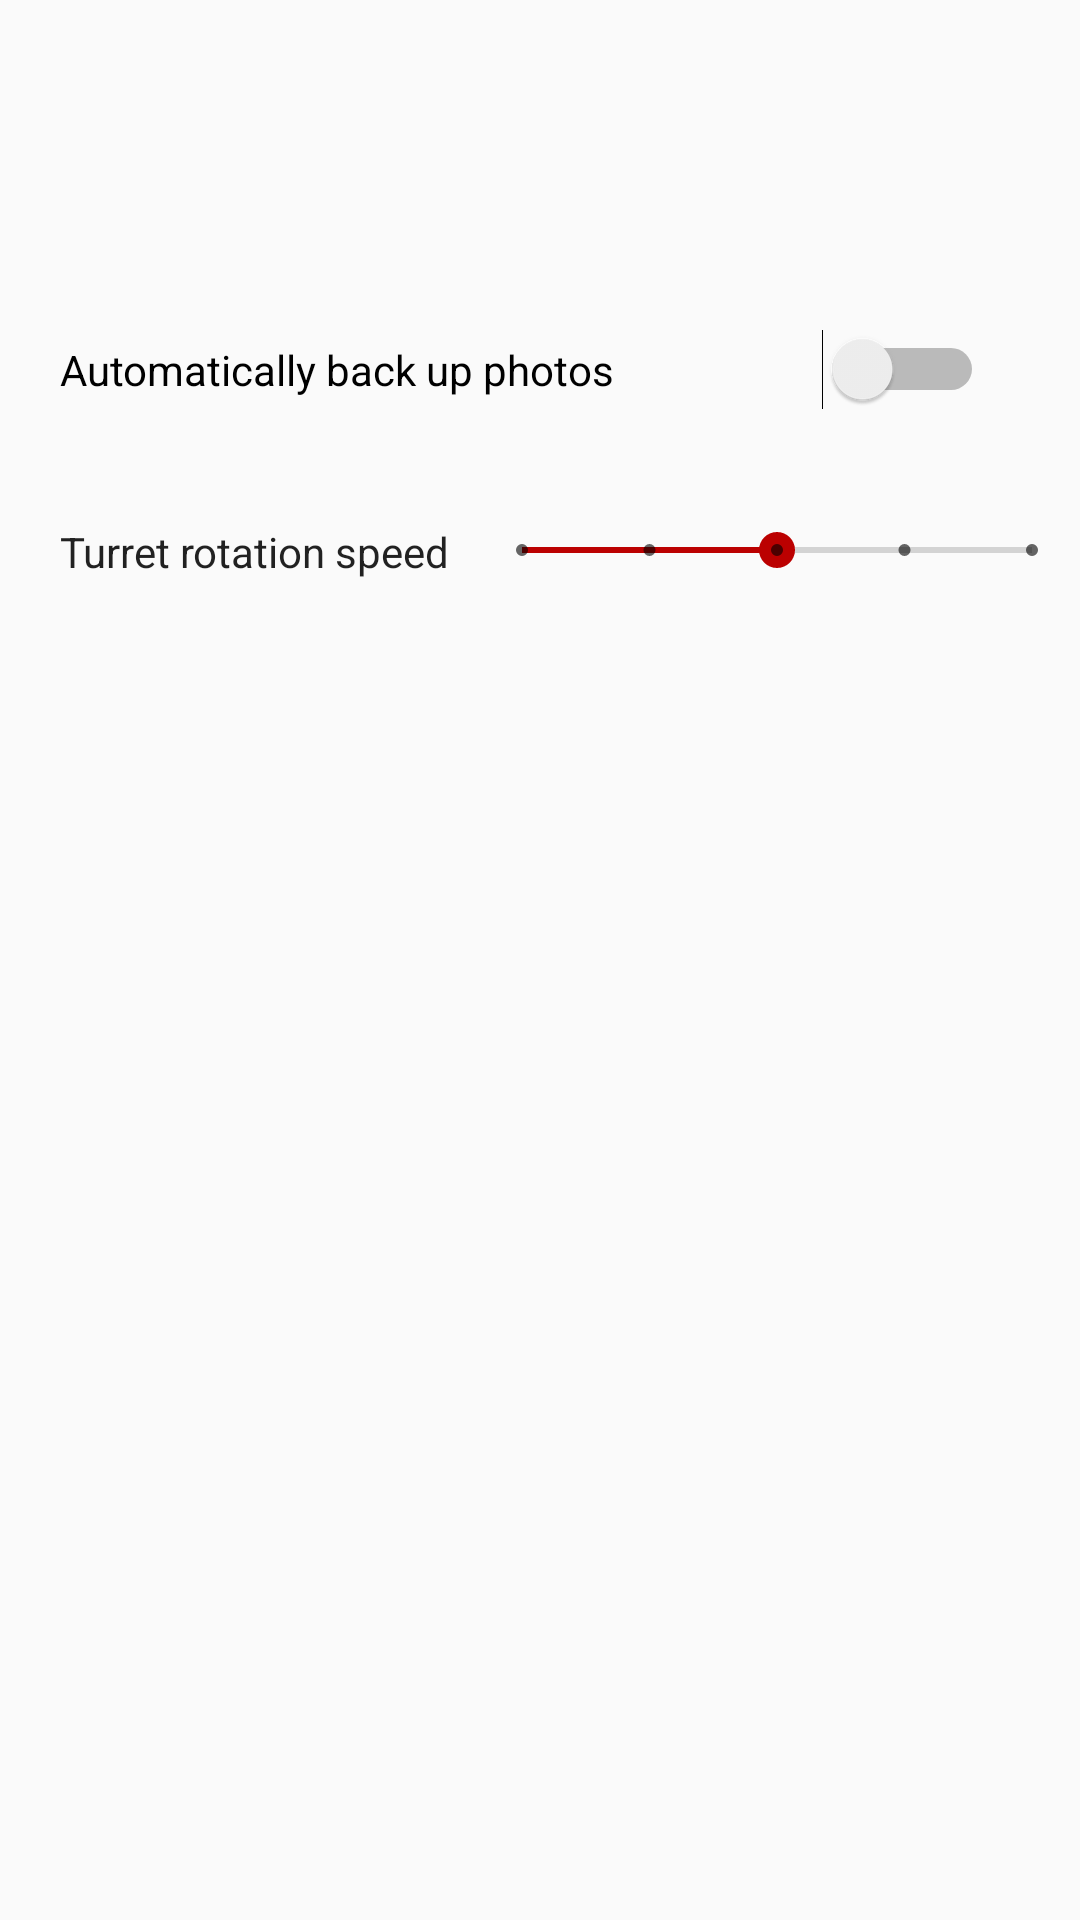

Layout XML and referenced resources for this Android screen:
<!-- AndroidManifest.xml: application theme Theme.AppCompat.Light.NoActionBar -->
<!-- res/layout/activity_settings.xml -->
<?xml version="1.0" encoding="utf-8"?>
<LinearLayout xmlns:android="http://schemas.android.com/apk/res/android"
    xmlns:app="http://schemas.android.com/apk/res-auto"
    xmlns:tools="http://schemas.android.com/tools"
    android:layout_width="match_parent"
    android:layout_height="match_parent"
    android:orientation="vertical"
    android:splitMotionEvents="@bool/allow_multitouch"
    android:weightSum="1">


    <android.support.v7.widget.Toolbar
        android:id="@+id/activity_settings_toolbar"
        android:layout_width="match_parent"
        android:layout_height="?attr/actionBarSize"
        android:elevation="10dp"
        android:theme="@style/ThemeOverlay.AppCompat.ActionBar"
        app:popupTheme="@style/ThemeOverlay.AppCompat.Light" />

    <Space
        android:layout_width="match_parent"
        android:layout_height="wrap_content"
        android:layout_weight="0.10" />

    <Switch
        android:id="@+id/backup_switch"
        android:layout_width="328dp"
        android:layout_height="wrap_content"
        android:text="      Automatically back up photos"
        android:theme="@style/redStyle"/>

    <Space
        android:layout_width="match_parent"
        android:layout_height="wrap_content"
        android:layout_weight="0.07" />

    <LinearLayout
        android:layout_width="match_parent"
        android:layout_height="wrap_content"
        android:orientation="horizontal">

        <TextView
            android:id="@+id/turret_speed_text"
            android:layout_width="wrap_content"
            android:layout_height="wrap_content"
            android:layout_weight="0.05"
            android:text="      Turret rotation speed"
            android:textAppearance="@style/TextAppearance.AppCompat" />

        <SeekBar
            android:id="@+id/turret_speed_bar"
            style="@style/Widget.AppCompat.SeekBar.Discrete"
            android:layout_width="wrap_content"
            android:layout_height="wrap_content"
            android:layout_weight="1"
            android:max="4"
            android:progress="2"
            android:theme="@style/redStyle"/>


    </LinearLayout>

    <Space
        android:layout_width="match_parent"
        android:layout_height="wrap_content"
        android:layout_weight="0.1" />

</LinearLayout>
<!-- resources referenced by this layout -->
<resources>
  <bool name="allow_multitouch">false</bool>
  <style name="redStyle">
          <item name="colorAccent"> #ffbb0000 </item>
      </style>
</resources>
